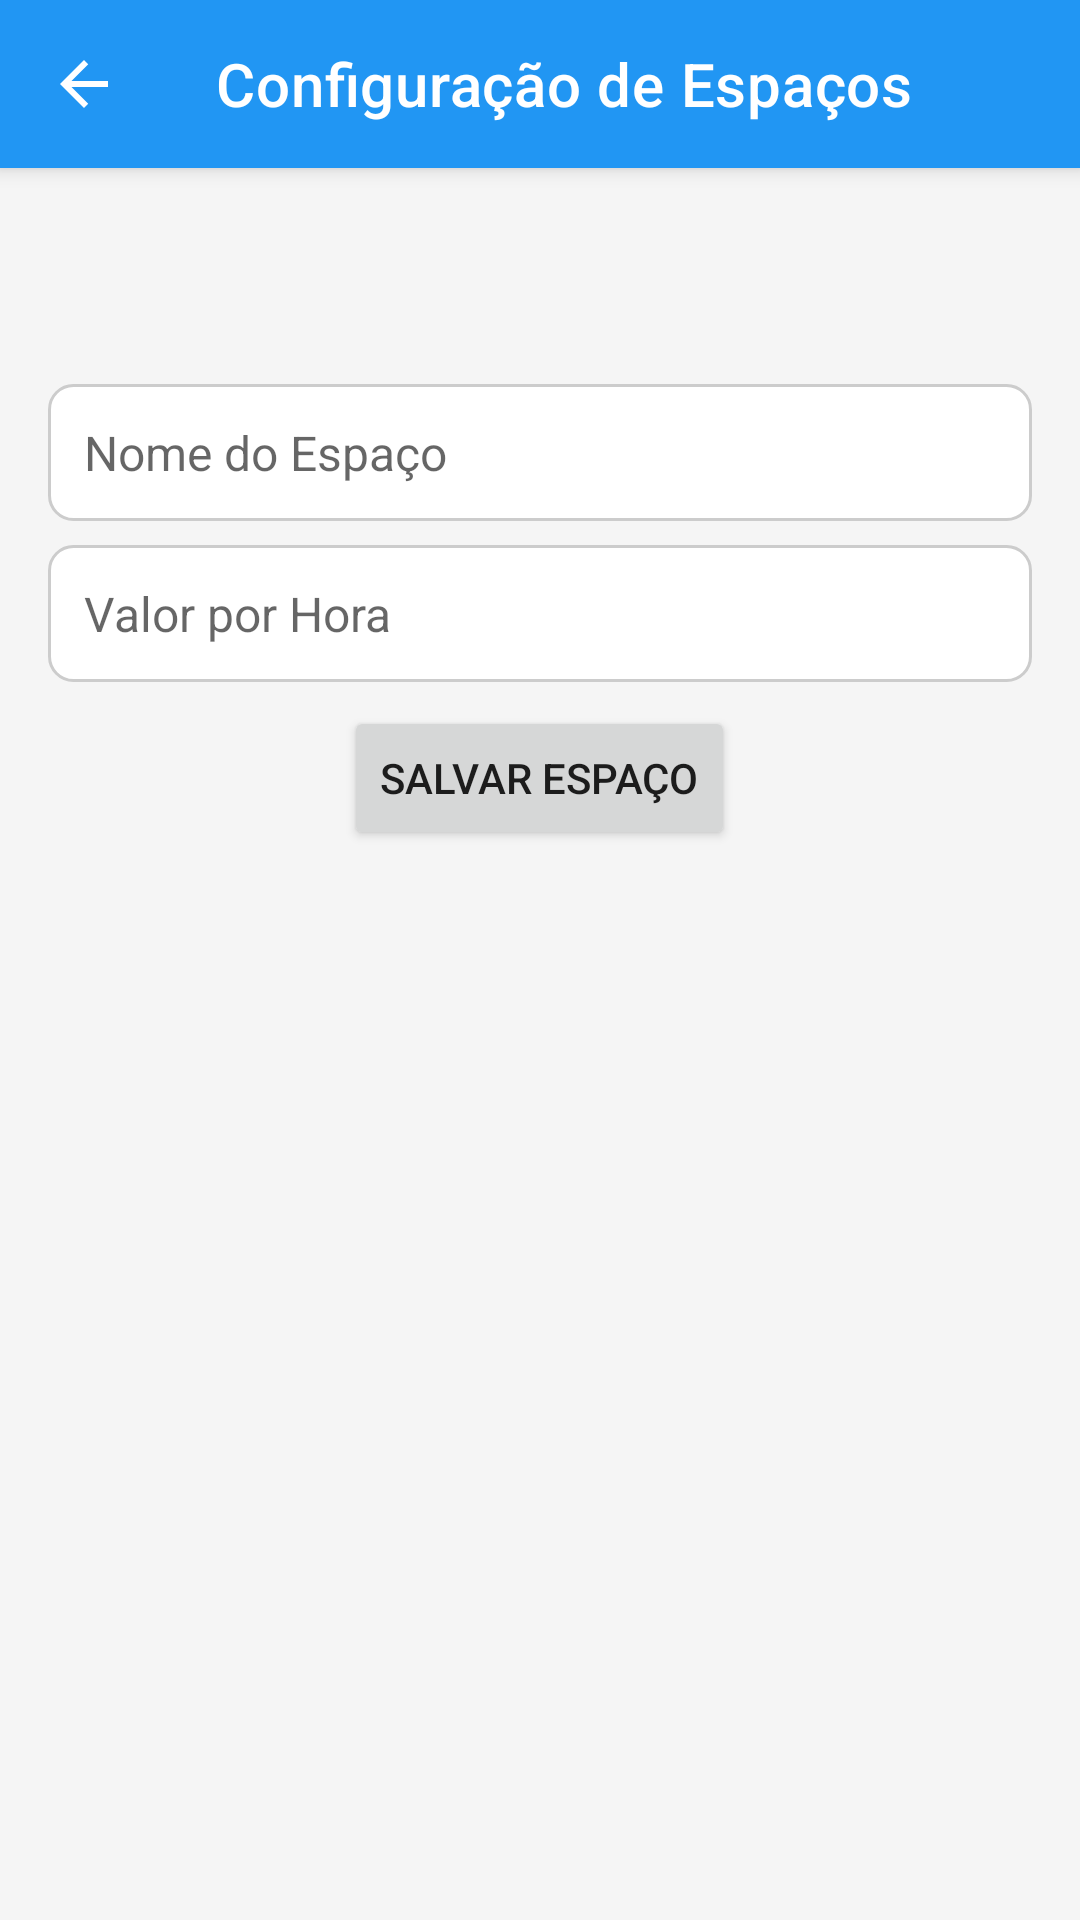

Write the Android layout XML for this screen, with the resource values it uses.
<!-- AndroidManifest.xml: application theme Theme.EventoManager -->
<!-- res/layout/activity_config.xml -->
<?xml version="1.0" encoding="utf-8"?>

<androidx.coordinatorlayout.widget.CoordinatorLayout
    xmlns:android="http://schemas.android.com/apk/res/android"
    xmlns:app="http://schemas.android.com/apk/res-auto"
    android:layout_width="match_parent"
    android:layout_height="match_parent"
    android:background="@color/appBackground">

    
    <com.google.android.material.appbar.AppBarLayout
        android:layout_width="match_parent"
        android:layout_height="wrap_content">
        <com.google.android.material.appbar.MaterialToolbar
            android:id="@+id/toolbar"
            android:layout_width="match_parent"
            android:layout_height="?attr/actionBarSize"
            android:background="@color/toolbarColor"
            app:title="Configuração de Espaços"
            app:titleTextColor="@android:color/white"
            app:navigationIcon="@drawable/ic_arrow_back" />
    </com.google.android.material.appbar.AppBarLayout>

    
    <ScrollView
        android:layout_width="match_parent"
        android:layout_height="match_parent"
        app:layout_behavior="@string/appbar_scrolling_view_behavior"
        android:padding="16dp"
        android:layout_marginTop="?attr/actionBarSize">
        <LinearLayout
            android:layout_width="match_parent"
            android:layout_height="wrap_content"
            android:orientation="vertical"
            android:gravity="center_horizontal">

            
            <EditText
                android:id="@+id/editTextNomeEspaco"
                android:layout_width="match_parent"
                android:layout_height="wrap_content"
                android:hint="Nome do Espaço"
                android:padding="12dp"
                android:background="@drawable/edit_text_background"
                android:textSize="16sp" />

            <EditText
                android:id="@+id/editTextValorHora"
                android:layout_width="match_parent"
                android:layout_height="wrap_content"
                android:hint="Valor por Hora"
                android:inputType="numberDecimal"
                android:layout_marginTop="8dp"
                android:padding="12dp"
                android:background="@drawable/edit_text_background"
                android:textSize="16sp" />

            <Button
                android:id="@+id/buttonSalvarEspaco"
                android:layout_width="wrap_content"
                android:layout_height="wrap_content"
                android:text="Salvar Espaço"
                android:layout_marginTop="8dp" />

            
            <androidx.recyclerview.widget.RecyclerView
                android:id="@+id/recyclerEspacos"
                android:layout_width="match_parent"
                android:layout_height="wrap_content"
                android:layout_marginTop="16dp"/>
        </LinearLayout>
    </ScrollView>
</androidx.coordinatorlayout.widget.CoordinatorLayout>
<!-- resources referenced by this layout -->
<resources>
  <color name="appBackground">#F5F5F5</color>
  <color name="toolbarColor">#2196F3</color>
  <!-- drawable edit_text_background (drawable) -->
  <?xml version="1.0" encoding="utf-8"?>
  
  <shape xmlns:android="http://schemas.android.com/apk/res/android"
      android:shape="rectangle">
      
      <solid android:color="#FFFFFF" />
      
      <corners android:radius="8dp" />
      
      <stroke android:width="1dp" android:color="#CCCCCC" />
  </shape>
  <!-- drawable ic_arrow_back (drawable) -->
  <?xml version="1.0" encoding="utf-8"?>
  
  <vector xmlns:android="http://schemas.android.com/apk/res/android"
      android:width="24dp"
      android:height="24dp"
      android:viewportWidth="24"
      android:viewportHeight="24">
      <path
          android:fillColor="@android:color/white"
          android:pathData="M20,11H7.83l5.59-5.59L12,4l-8,8 8,8 1.41-1.41L7.83,13H20v-2z"/>
  </vector>
  <style name="Theme.EventoManager" parent="Theme.MaterialComponents.DayNight.NoActionBar">
          <item name="colorPrimary">@color/toolbarColor</item>
          <item name="colorPrimaryVariant">@color/blue_700</item>
          <item name="colorOnPrimary">@color/white</item>
          <item name="colorSecondary">@color/blue_500</item>  
          <item name="colorOnSecondary">@color/white</item>
      </style>
  <color name="blue_700">#1976D2</color>
  <color name="white">#FFFFFF</color>
  <color name="blue_500">#2196F3</color>
</resources>
